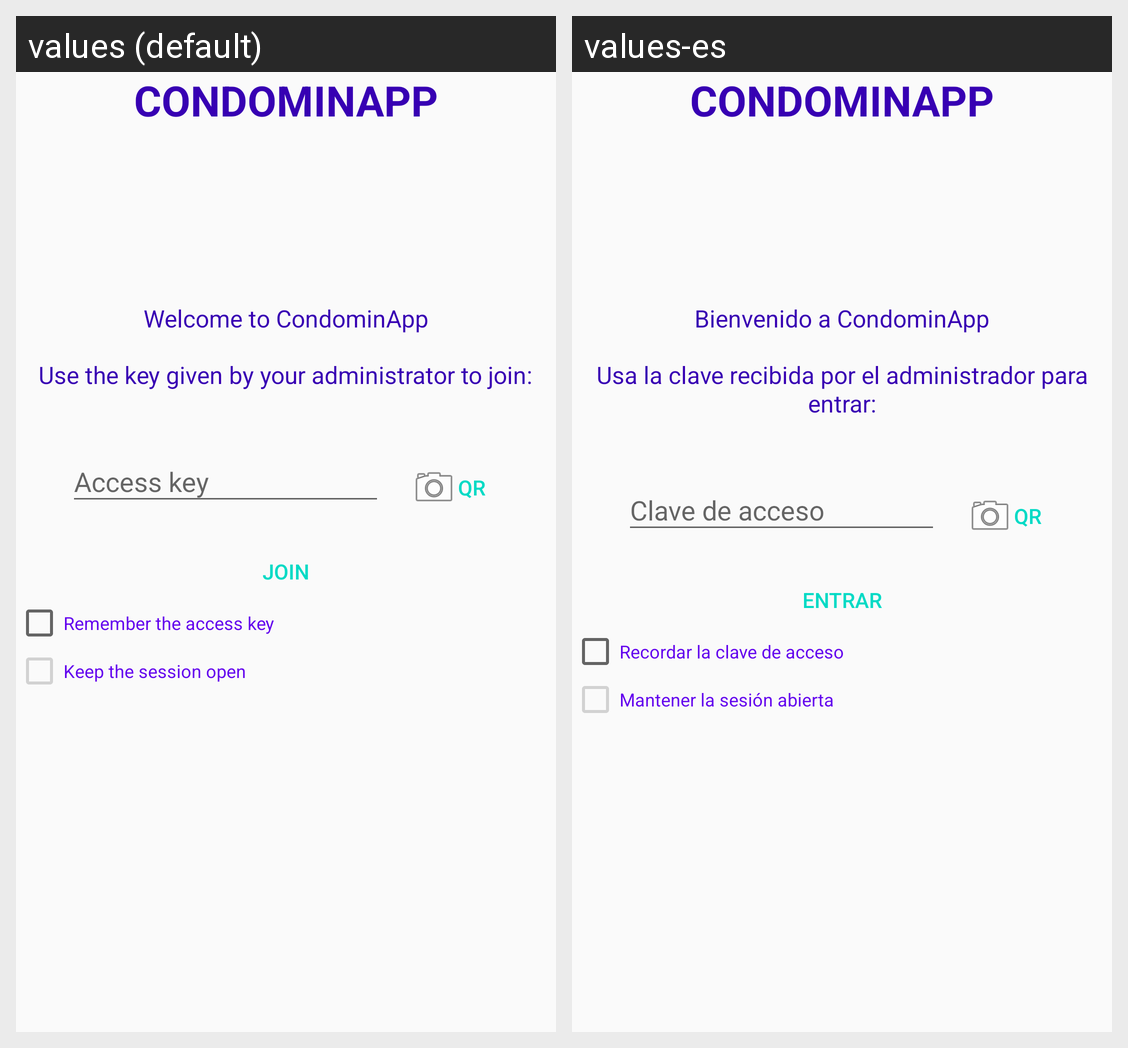

For this localized Android screen grid, give each drawn string resource with its value in every locale shown.
Android screen res/layout/activity_login_main.xml rendered under 2 locales, left to right: values (default), values-es. Device: Nexus 5 (rendered at 1080×1920; each locale shown at half size, 540×960, under a caption strip naming it); theme AppTheme.
Strings drawn on this screen, with the default value and each locale's value (text and hints the layout hard-codes, and strings that could not be matched under every locale, appear in the picture but are not listed):

app_title
  values: CONDOMINAPP
  values-es: CONDOMINAPP

app_welcome
  values: Welcome to CondominApp
  values-es: Bienvenido a CondominApp

login_main_txtInfo
  values: Use the key given by your administrator to join:
  values-es: Usa la clave recibida por el administrador para entrar:

login_main_btnScan
  values: QR
  values-es: QR

login_main_chbRemember
  values: Remember the access key
  values-es: Recordar la clave de acceso

login_main_chbStay
  values: Keep the session open
  values-es: Mantener la sesión abierta

login_main_btnJoin
  values: Join
  values-es: Entrar
